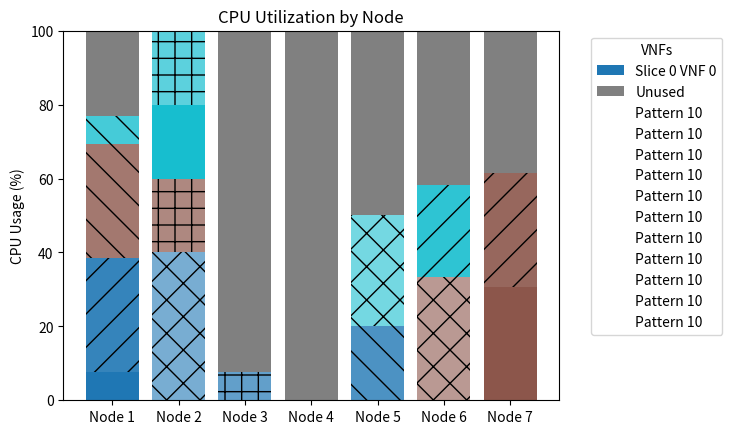

Generate this figure with matplotlib:
import numpy as np
import matplotlib.pyplot as plt
from matplotlib.colors import to_rgba

# Example data setup
number_nodes = 7
number_slices = 3
number_vnfs = 5

# Generate data
np.random.seed(0)  # Seed for reproducibility
required_cpus = np.random.randint(1, 5, (number_slices, number_vnfs))
VNFs_placement = np.zeros((number_slices, number_vnfs, number_nodes), dtype=int)
for s in range(number_slices):
    for v in range(number_vnfs):
        node = np.random.choice(number_nodes)
        VNFs_placement[s, v, node] = 1

total_available_cpus = np.random.randint(10, 20, number_nodes)

# CPU usage calculation
cpu_usage = np.zeros((number_nodes, number_slices * number_vnfs))
for node in range(number_nodes):
    for s in range(number_slices):
        for v in range(number_vnfs):
            if VNFs_placement[s, v, node] == 1:
                cpu_demand = required_cpus[s, v]
                # Prevent exceeding total available CPUs
                if np.sum(cpu_usage[node, :]) + cpu_demand > total_available_cpus[node]:
                    cpu_demand = total_available_cpus[node] - np.sum(cpu_usage[node, :])
                cpu_usage[node, s * number_vnfs + v] = cpu_demand

# Normalization
cpu_percentages = (cpu_usage.T / total_available_cpus).T * 100

# Plotting
fig, ax = plt.subplots()
base_colors = plt.cm.tab10(np.linspace(0, 1, number_slices))
patterns = [None, '/', '\\', '+', 'x', '-', '|', 'o', 'O', '.', '*']

node_labels = [f"Node {i+1}" for i in range(number_nodes)]
bottom = np.zeros(number_nodes)

for s in range(number_slices):
    for v in range(number_vnfs):
        i = s * number_vnfs + v
        color = to_rgba(base_colors[s], alpha=(1 - v / number_vnfs * 0.5))  # Gradually fade the color
        ax.bar(node_labels, cpu_percentages[:, i], bottom=bottom, color=color, hatch=patterns[v % len(patterns)],
               label=f'Slice {s} VNF {v}' if bottom.sum() == 0 else None)  # Label only first instance
        bottom += cpu_percentages[:, i]

# Unused CPU
unused_cpu = 100 - bottom
ax.bar(node_labels, unused_cpu, bottom=bottom, color='grey', label='Unused')

ax.set_ylabel('CPU Usage (%)')
ax.set_title('CPU Utilization by Node')

# Custom legend for patterns
handles, labels = ax.get_legend_handles_labels()
pattern_handles = [plt.Rectangle((0,0),1,1, fill=False, edgecolor='none', visible=False)] * len(patterns)
for i, pattern in enumerate(patterns):
    pattern_handles[i].set_hatch(pattern)
    pattern_handles[i].set_label(f'Pattern {i}')

ax.legend(handles=handles + pattern_handles, title="VNFs", bbox_to_anchor=(1.05, 1), loc='upper left')

plt.show()
